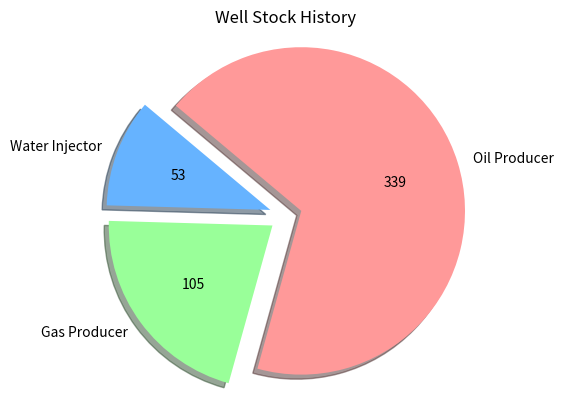

This figure's Python source:
import matplotlib.pyplot as plt

# total number of wells = 364
# total number of oil producer wells is 339
# total number of gas producer wells is 105
# total number of water injection wells is 53

labels = ['Water Injector', 'Gas Producer', 'Oil Producer']
sizes = [53, 105, 339]
colors = ['#66b3ff','#99ff99','#ff9999']
explode = (0.1, 0.1, 0.1)  # Explode the 1st slice (i.e. 'Category A')

# Create a pie chart
fig, ax = plt.subplots()

def autopct_format(values):
    def my_format(pct):
        total = sum(values)
        val = int(round(pct*total/100.0))
        return '{v:d}'.format(v=val)
    return my_format
    
ax.pie(sizes, explode=explode, labels=labels, colors=colors, shadow=True, startangle=140,autopct=autopct_format(sizes))

# Equal aspect ratio ensures that pie is drawn as a circle.
ax.axis('equal')  

# Add a title
plt.title('Well Stock History')

# Display the chart
plt.show()
